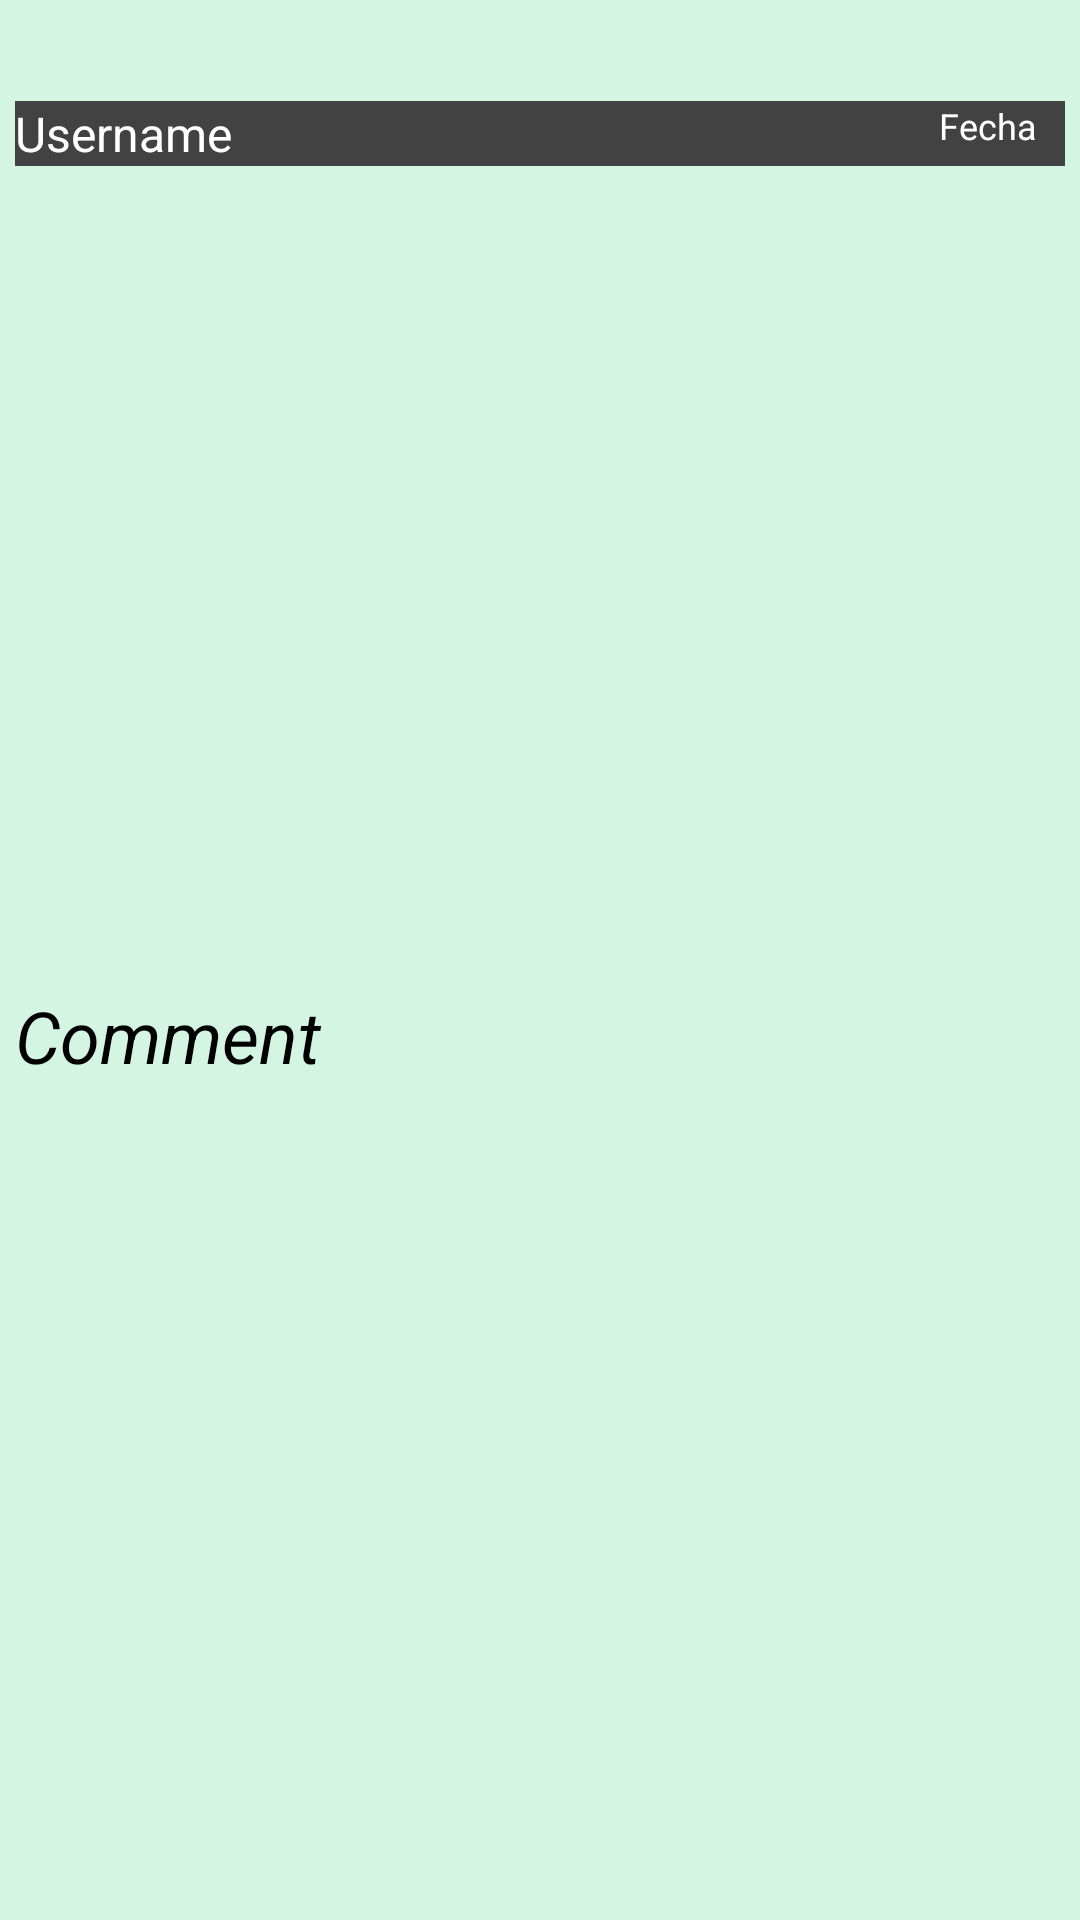

Reconstruct the res/layout file that produces this screen, plus the resources it refers to.
<!-- AndroidManifest.xml: application theme AppTheme -->
<!-- res/layout/comentario_layout.xml -->
<?xml version="1.0" encoding="utf-8"?>
<androidx.constraintlayout.widget.ConstraintLayout xmlns:android="http://schemas.android.com/apk/res/android"
    xmlns:app="http://schemas.android.com/apk/res-auto"
    xmlns:tools="http://schemas.android.com/tools"
    android:layout_width="match_parent"
    android:layout_height="wrap_content"
    android:padding="5dp"
    android:background="#D5F5E3"
    >

    <TextView
        android:id="@+id/username"
        android:layout_width="match_parent"
        android:layout_height="wrap_content"
        android:layout_alignWithParentIfMissing="true"
        android:layout_alignParentTop="true"
        android:layout_alignParentRight="true"
        android:background="@color/cardview_dark_background"
        android:gravity="center_vertical"
        android:text="Username"
        android:textColor="@android:color/white"
        android:textSize="16sp"
        app:layout_constraintBottom_toBottomOf="parent"
        app:layout_constraintEnd_toEndOf="parent"
        app:layout_constraintHorizontal_bias="1.0"
        app:layout_constraintStart_toStartOf="parent"
        app:layout_constraintTop_toTopOf="parent"
        app:layout_constraintVertical_bias="0.047" />

    <TextView
        android:id="@+id/comentario"
        android:layout_width="match_parent"
        android:layout_height="wrap_content"
        android:layout_alignParentRight="true"
        android:layout_alignParentBottom="true"
        android:ellipsize="marquee"
        android:text="Comment"
        android:textSize="24sp"
        android:textStyle="italic"
        android:textColor="@android:color/black"
        app:layout_constraintBottom_toBottomOf="parent"
        app:layout_constraintEnd_toEndOf="parent"
        app:layout_constraintHorizontal_bias="0.444"
        app:layout_constraintStart_toStartOf="parent"
        app:layout_constraintTop_toBottomOf="@+id/username" />

    <TextView
        android:id="@+id/fecha"
        android:layout_width="142dp"
        android:layout_height="31dp"
        android:layout_alignParentTop="true"
        android:layout_alignParentEnd="true"
        android:layout_alignParentRight="true"
        android:layout_alignParentBottom="true"
        android:ellipsize="marquee"
        android:singleLine="true"
        android:text="Fecha"
        android:textAlignment="textEnd"
        android:textColor="@android:color/white"
        android:textSize="12sp"
        app:layout_constraintBottom_toBottomOf="@+id/username"
        app:layout_constraintEnd_toEndOf="@+id/username"
        app:layout_constraintHorizontal_bias="0.953"
        app:layout_constraintStart_toStartOf="@+id/username"
        app:layout_constraintTop_toTopOf="@+id/username"
        app:layout_constraintVertical_bias="0.0"></TextView>

</androidx.constraintlayout.widget.ConstraintLayout>
<!-- resources referenced by this layout -->
<resources>
  <style name="AppTheme" parent="Theme.AppCompat.Light.DarkActionBar">
          
          <item name="colorPrimary">@color/colorPrimary</item>
          <item name="colorPrimaryDark">@color/colorPrimaryDark</item>
          <item name="colorAccent">@color/colorAccent</item>
      </style>
  <color name="colorPrimary">#6200EE</color>
  <color name="colorPrimaryDark">#3700B3</color>
  <color name="colorAccent">#03DAC5</color>
</resources>
